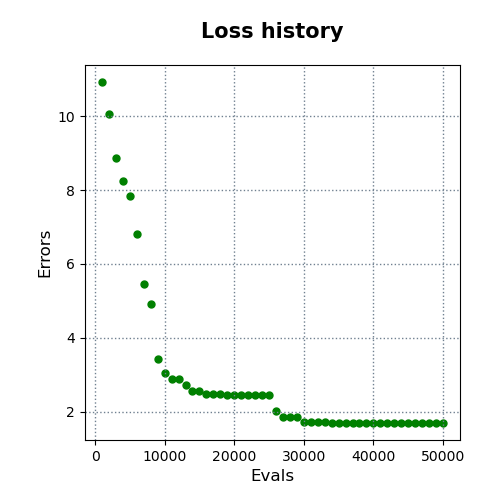

The data file committed next to this chart (first rows):
evals, errors
1000, 10.92
2000, 10.06
3000, 8.871
4000, 8.256
5000, 7.849
6000, 6.814
7000, 5.444
8000, 4.917
9000, 3.434
10000, 3.047
11000, 2.875
12000, 2.874
13000, 2.71
14000, 2.566
15000, 2.566
16000, 2.477
17000, 2.477
18000, 2.477
19000, 2.458
20000, 2.458
21000, 2.458
22000, 2.458
23000, 2.458
24000, 2.458
25000, 2.458
26000, 2.025
27000, 1.853
28000, 1.853
29000, 1.853
30000, 1.714
31000, 1.714
32000, 1.709
33000, 1.709
34000, 1.7
35000, 1.7
36000, 1.7
37000, 1.698
38000, 1.694
39000, 1.694
40000, 1.694
41000, 1.694
42000, 1.694
43000, 1.694
44000, 1.694
45000, 1.694
46000, 1.694
47000, 1.694
48000, 1.694
49000, 1.694
50000, 1.694
